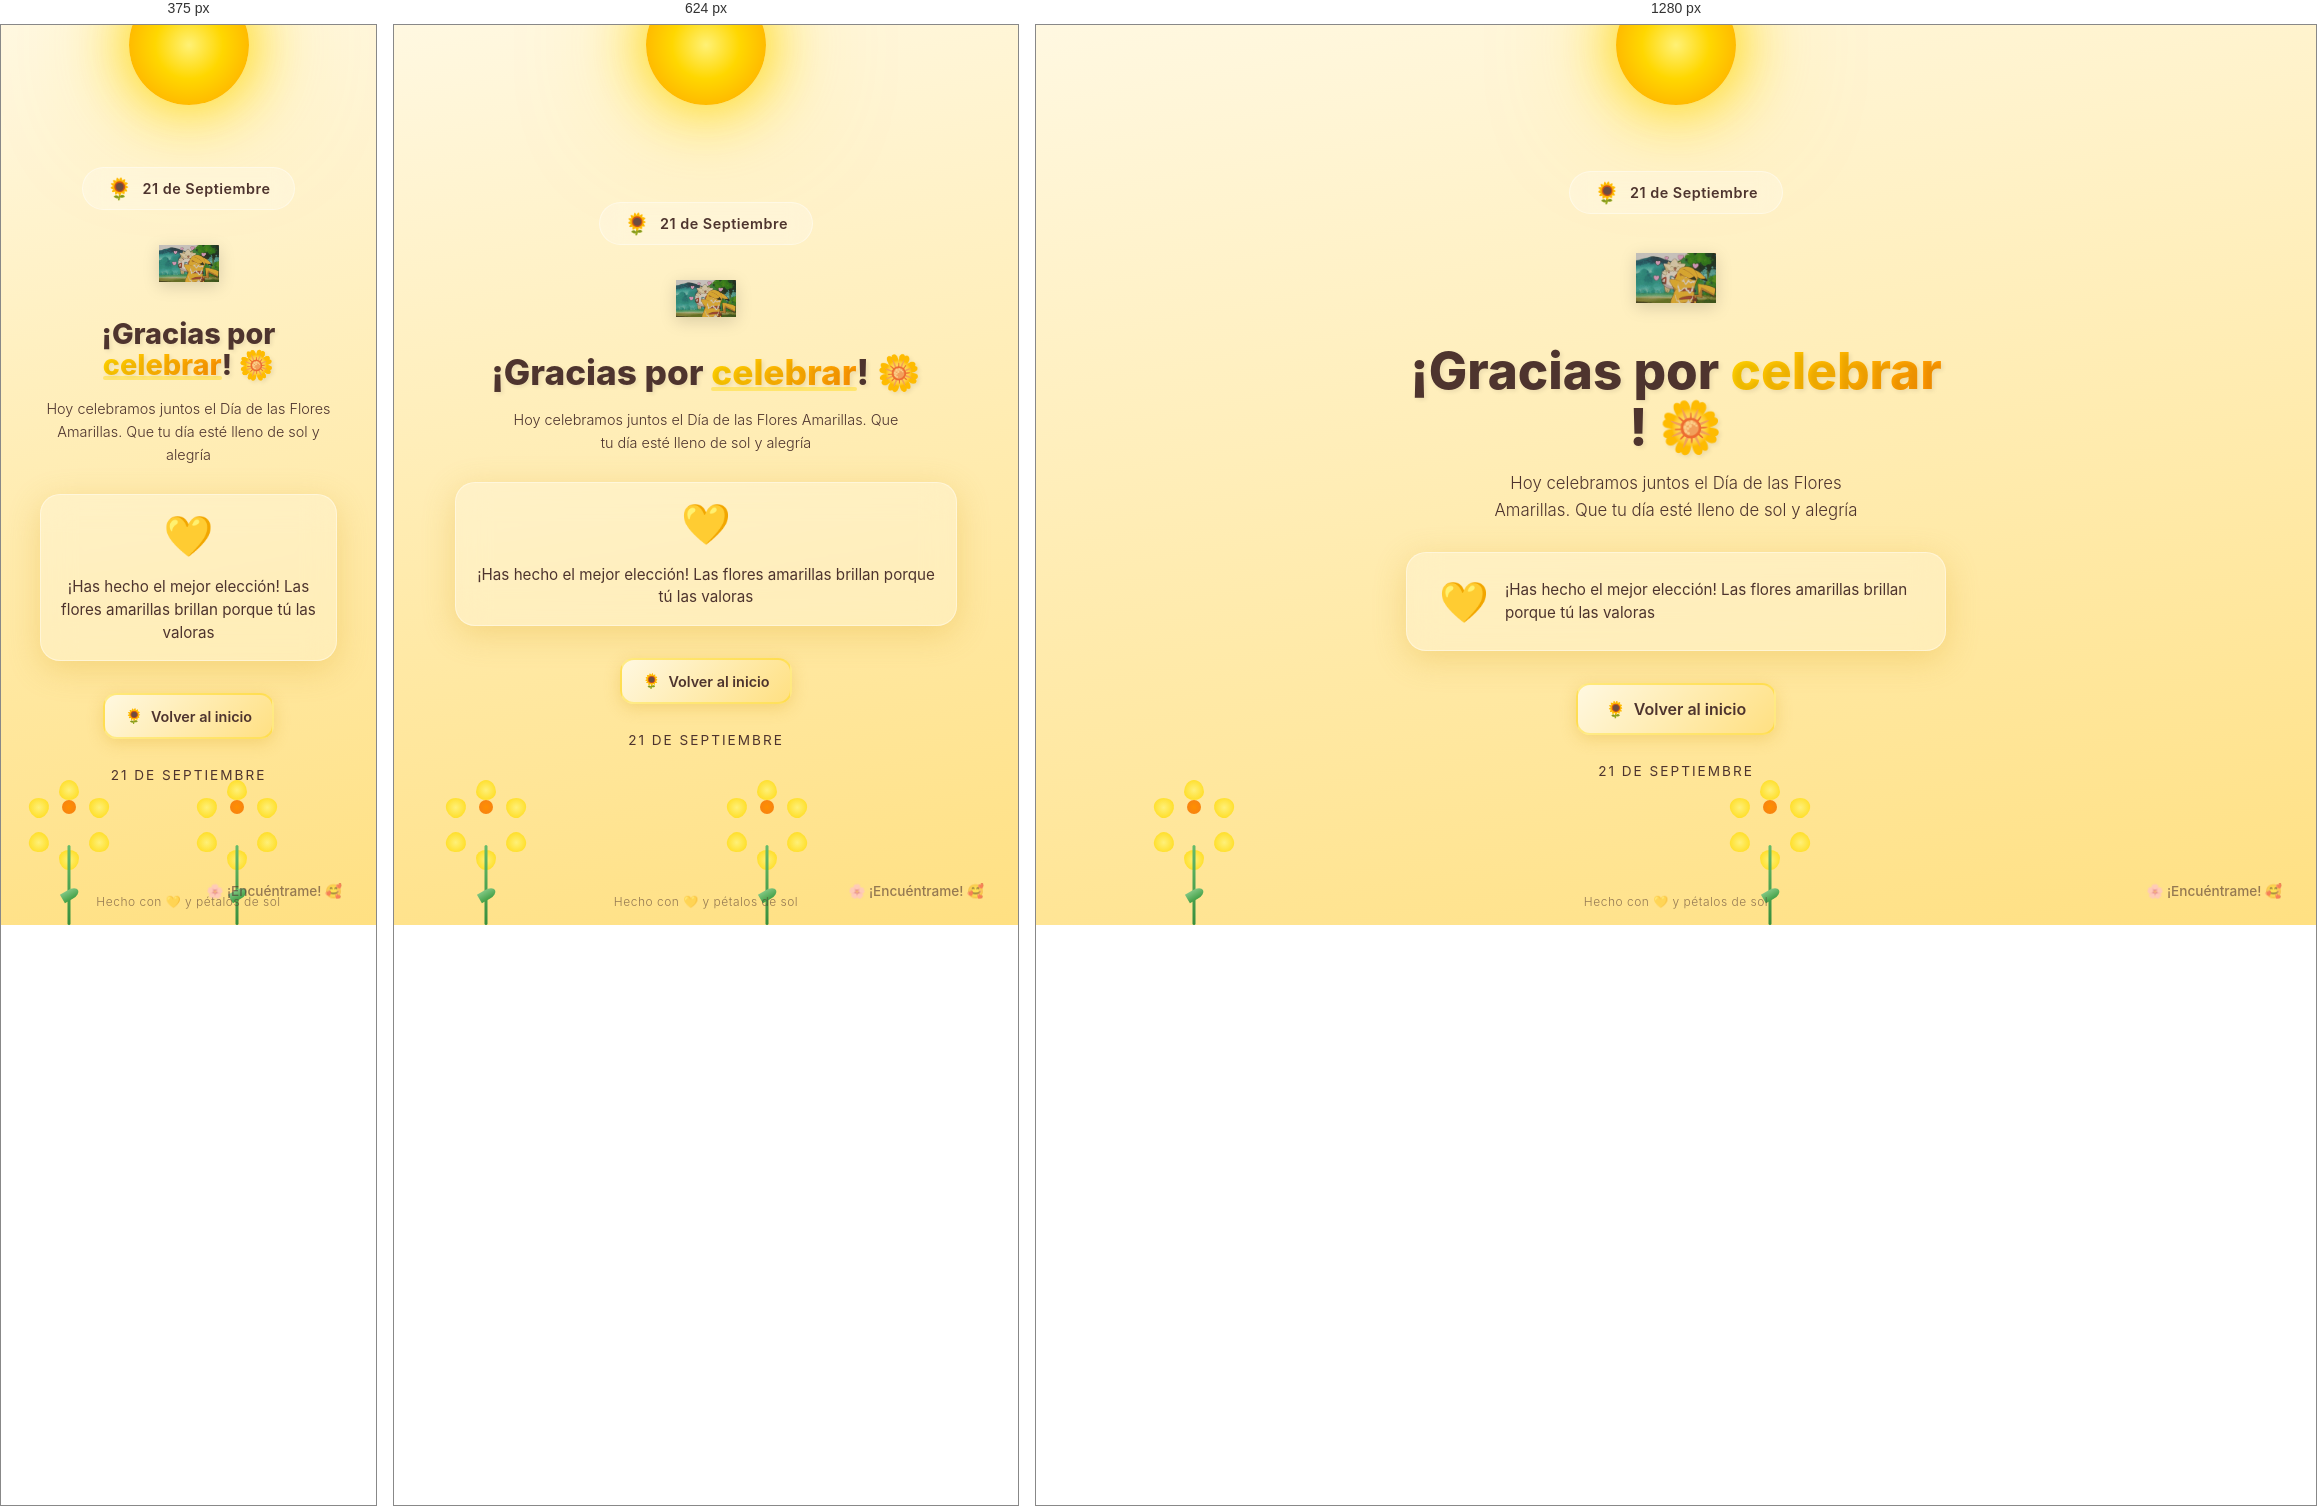
Rendered at 375 px, 624 px and 1280 px, left to right.

<!-- file: yay.html -->
<!DOCTYPE html>
<html lang="es">
<head>
    <meta charset="UTF-8">
    <meta name="viewport" content="width=device-width, initial-scale=1.0">
    <title>¡Feliz Día de las Flores Amarillas! 🌻</title>
    <link rel="stylesheet" href="styles.css">
    <script src="other.js"></script>
</head>
<body>
    <div class="sky">
        <div class="sun"></div>
    </div>

    <div class="garden">
        <div class="flower flower-1" style="left: 10%; bottom: 0;">
            <div class="petal petal-a"></div><div class="petal petal-b"></div>
            <div class="petal petal-c"></div><div class="petal petal-d"></div>
            <div class="petal petal-e"></div><div class="petal petal-f"></div>
            <div class="center"></div><div class="stem"></div><div class="leaf"></div>
        </div>
        <div class="flower flower-2" style="left: 55%; bottom: 0;">
            <div class="petal petal-a"></div><div class="petal petal-b"></div>
            <div class="petal petal-c"></div><div class="petal petal-d"></div>
            <div class="petal petal-e"></div><div class="petal petal-f"></div>
            <div class="center"></div><div class="stem"></div><div class="leaf"></div>
        </div>
    </div>

    <div class="particles" id="particles"></div>

    <main class="content">
        <div class="badge">
            <span class="badge-icon">🌻</span>
            <span class="badge-text">21 de Septiembre</span>
        </div>

        <div class="mascot">
            <img src="../public/assets/images/togepi-and-pikachu.gif" alt="Togepi feliz" id="togepi-gif"/>
        </div>

        <h1 class="title">
            ¡Gracias por <span class="highlight">celebrar</span>! 🌼
        </h1>

        <p class="subtitle">
            Hoy celebramos juntos el Día de las Flores Amarillas. Que tu día esté lleno de sol y alegría
        </p>

        <div class="card">
            <div class="card-flower">💛</div>
            <p class="card-text">
                ¡Has hecho el mejor elección! Las flores amarillas brillan porque tú las valoras
            </p>
        </div>

        <div class="btn-container">
            <button class="el-btn secondary" onclick="window.location.href='index.html'">
                <span class="btn-icon">🌻</span> Volver al inicio
            </button>
        </div>

        <button class="joker-float" tabindex="-1">🌸 ¡Encuéntrame! 🥰</button>

        <p class="date">21 de Septiembre</p>
    </main>

    <div class="footer">
        <p>Hecho con 💛 y pétalos de sol</p>
    </div>

    <script src="script.js"></script>
</body>
</html>


/* @media block from styles.css */
@media (max-width: 768px) {
    .title { font-size: 2.2rem; }
    .subtitle { font-size: 0.9rem; }
    .card { padding: 16px 20px; flex-direction: column; text-align: center; }
    .card-text { text-align: center; }
    .el-btn { padding: 12px 20px; font-size: 0.9rem; }
    .mascot img { width: 60px; height: 60px; }
}

/* @media block from styles.css */
@media (max-width: 480px) {
    .title { font-size: 1.8rem; }
    .btn-container { flex-direction: column; gap: 12px; }
    .el-btn { width: 100%; justify-content: center; }
    .content { padding: 20px; }
}